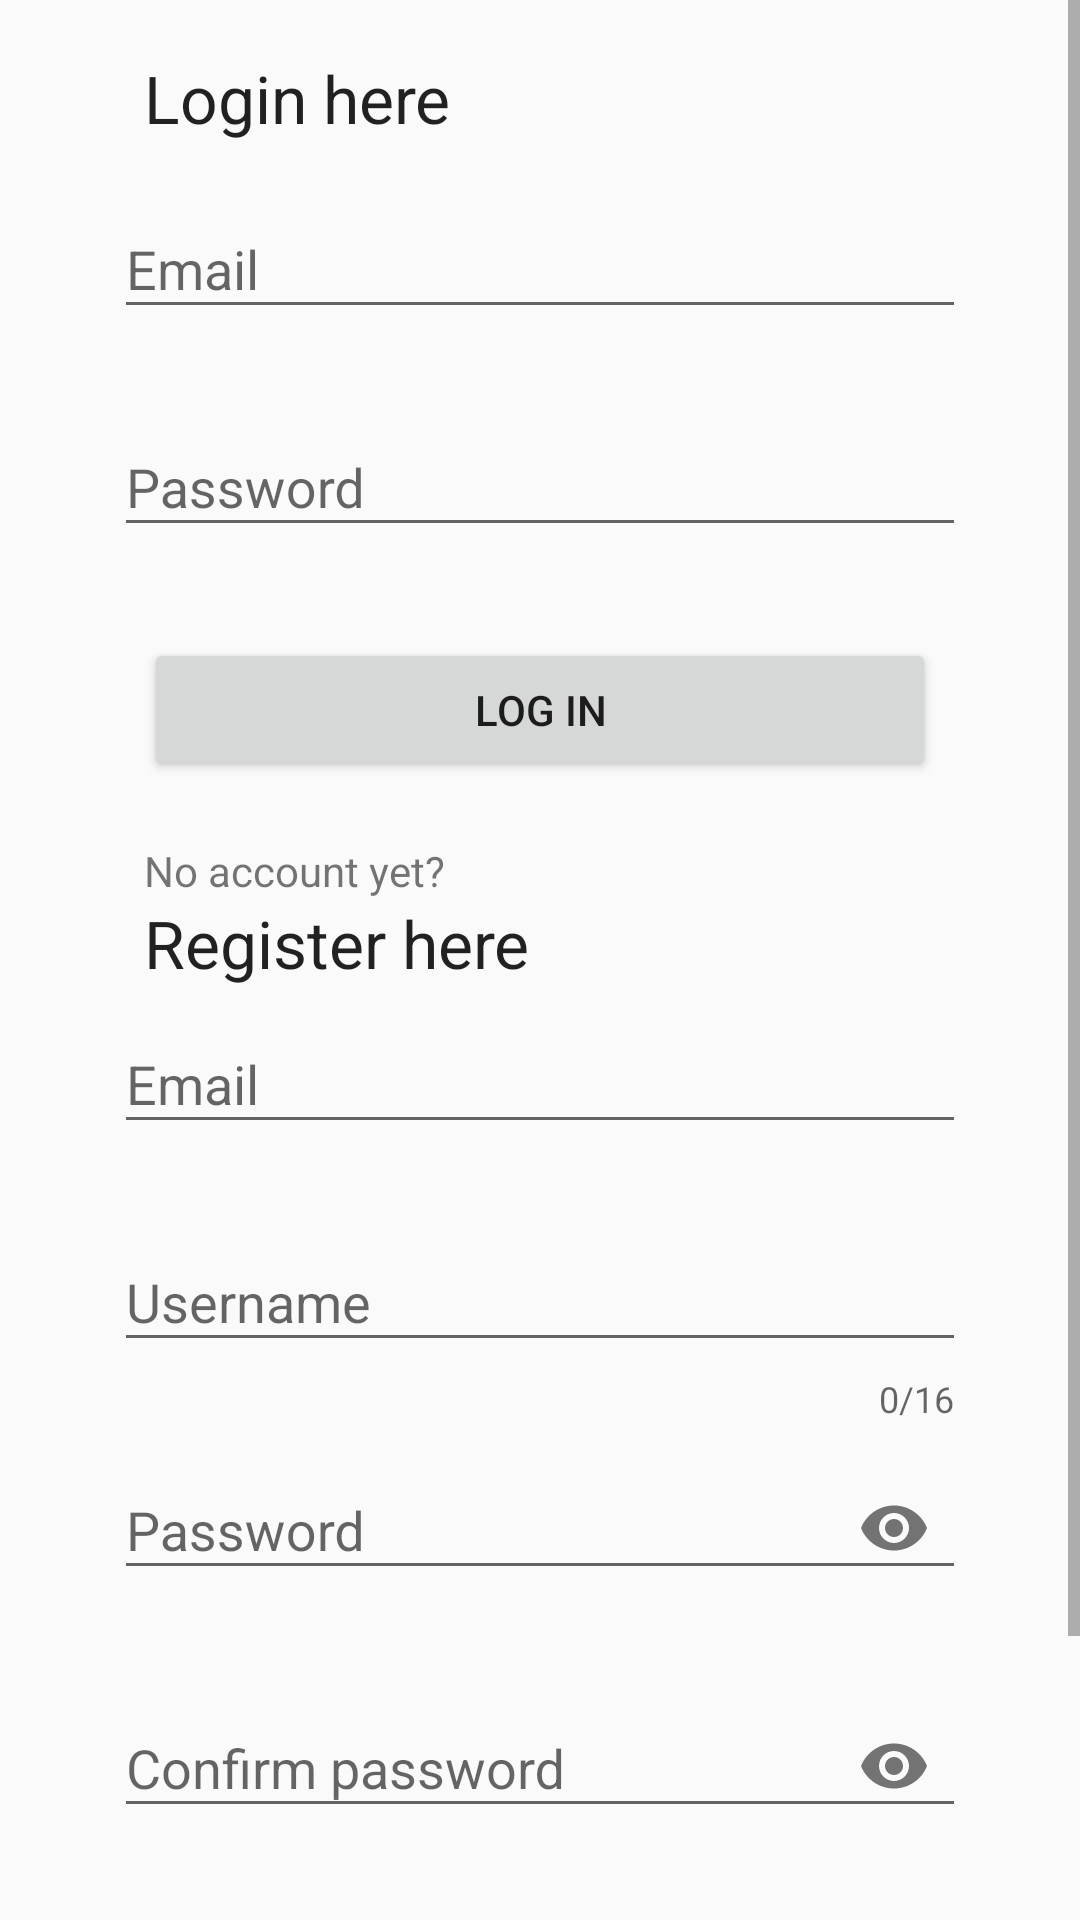

Produce the Android XML layout that renders to this screen, including the resource entries it uses.
<!-- AndroidManifest.xml: application theme AppTheme -->
<!-- res/layout/activity_login_register.xml -->
<?xml version="1.0" encoding="utf-8"?>
<androidx.constraintlayout.widget.ConstraintLayout xmlns:android="http://schemas.android.com/apk/res/android"
    xmlns:app="http://schemas.android.com/apk/res-auto"
    xmlns:tools="http://schemas.android.com/tools"
    android:layout_width="match_parent"
    android:layout_height="match_parent"
    tools:context=".ui.activities.LoginRegisterActivity">

    <ScrollView
        android:layout_width="match_parent"
        android:layout_height="wrap_content"
        app:layout_constraintBottom_toBottomOf="parent"
        app:layout_constraintTop_toTopOf="parent"
        app:layout_constraintVertical_bias="0.0"
        tools:layout_editor_absoluteX="4dp">

        <androidx.constraintlayout.widget.ConstraintLayout
            android:layout_width="match_parent"
            android:layout_height="wrap_content"
            android:padding="8dp">

            <TextView
                android:id="@+id/tv_login"
                android:layout_width="0dp"
                android:layout_height="wrap_content"
                android:layout_marginStart="40dp"
                android:layout_marginTop="10dp"
                android:layout_marginEnd="40dp"
                android:text="@string/login_tv"
                android:textAppearance="@style/TextAppearance.AppCompat.Large"
                app:layout_constraintEnd_toEndOf="parent"
                app:layout_constraintStart_toStartOf="parent"
                app:layout_constraintTop_toTopOf="parent" />

            <com.google.android.material.textfield.TextInputLayout
                android:id="@+id/til_login_email"
                android:layout_width="0dp"
                android:layout_height="wrap_content"
                android:layout_marginLeft="30dp"
                android:layout_marginTop="10dp"
                android:layout_marginRight="30dp"
                app:errorEnabled="true"
                app:layout_constraintEnd_toEndOf="parent"
                app:layout_constraintStart_toStartOf="parent"
                app:layout_constraintTop_toBottomOf="@+id/tv_login">

                <com.google.android.material.textfield.TextInputEditText
                    android:id="@+id/edittext_login_email"
                    android:layout_width="match_parent"
                    android:layout_height="wrap_content"
                    android:focusable="true"
                    android:hint="@string/register_et_email"
                    android:importantForAutofill="no"
                    android:inputType="textEmailAddress" />

            </com.google.android.material.textfield.TextInputLayout>


            <com.google.android.material.textfield.TextInputLayout
                android:id="@+id/til_login_password"
                android:layout_width="0dp"
                android:layout_height="wrap_content"
                android:layout_marginLeft="30dp"
                android:layout_marginRight="30dp"
                app:errorEnabled="true"
                app:layout_constraintEnd_toEndOf="parent"
                app:layout_constraintStart_toStartOf="parent"
                app:layout_constraintTop_toBottomOf="@+id/til_login_email">

                <com.google.android.material.textfield.TextInputEditText
                    android:id="@+id/edittext_login_password"
                    android:layout_width="match_parent"
                    android:layout_height="wrap_content"
                    android:layout_marginTop="10dp"
                    android:hint="@string/register_et_password"
                    android:inputType="textPassword" />
            </com.google.android.material.textfield.TextInputLayout>

            <Button
                android:id="@+id/btn_login"
                android:layout_width="0dp"
                android:layout_height="wrap_content"
                android:layout_marginStart="40dp"
                android:layout_marginTop="10dp"
                android:layout_marginEnd="40dp"
                android:text="@string/login_btn"
                app:layout_constraintEnd_toEndOf="parent"
                app:layout_constraintStart_toStartOf="parent"
                app:layout_constraintTop_toBottomOf="@+id/til_login_password" />

            <TextView
                android:id="@+id/tv_no_account"
                android:layout_width="0dp"
                android:layout_height="wrap_content"
                android:layout_marginStart="40dp"
                android:layout_marginTop="20dp"
                android:layout_marginEnd="40dp"
                android:text="@string/register_no_account_tv"
                app:layout_constraintEnd_toEndOf="parent"
                app:layout_constraintStart_toStartOf="parent"
                app:layout_constraintTop_toBottomOf="@+id/btn_login" />

            <TextView
                android:id="@+id/tv_register"
                android:layout_width="0dp"
                android:layout_height="wrap_content"
                android:layout_marginStart="40dp"
                android:layout_marginEnd="40dp"
                android:text="@string/register_tv_"
                android:textAppearance="@style/TextAppearance.AppCompat.Large"
                app:layout_constraintEnd_toEndOf="parent"
                app:layout_constraintStart_toStartOf="parent"
                app:layout_constraintTop_toBottomOf="@+id/tv_no_account" />


            <com.google.android.material.textfield.TextInputLayout
                android:id="@+id/til_register_email"
                android:layout_width="0dp"
                android:layout_height="wrap_content"
                android:layout_marginLeft="30dp"
                android:layout_marginRight="30dp"
                app:errorEnabled="true"
                app:layout_constraintEnd_toEndOf="parent"
                app:layout_constraintStart_toStartOf="parent"
                app:layout_constraintTop_toBottomOf="@+id/tv_register">

                <com.google.android.material.textfield.TextInputEditText
                    android:id="@+id/edittext_register_email"
                    android:layout_width="match_parent"
                    android:layout_height="wrap_content"
                    android:layout_marginTop="10dp"
                    android:hint="@string/register_et_email"
                    android:inputType="textEmailAddress" />
            </com.google.android.material.textfield.TextInputLayout>

            <com.google.android.material.textfield.TextInputLayout
                android:id="@+id/til_register_username"
                android:layout_width="0dp"
                android:layout_height="wrap_content"
                android:layout_marginLeft="30dp"
                android:layout_marginRight="30dp"
                app:errorEnabled="true"
                app:counterEnabled="true"
                app:counterMaxLength="16"
                app:layout_constraintEnd_toEndOf="parent"
                app:layout_constraintStart_toStartOf="parent"
                app:layout_constraintTop_toBottomOf="@+id/til_register_email">

                <com.google.android.material.textfield.TextInputEditText
                    android:id="@+id/edittext_register_username"
                    android:layout_width="match_parent"
                    android:layout_height="wrap_content"
                    android:layout_marginTop="10dp"
                    android:hint="@string/register_et_username"
                    android:inputType="textPersonName" />
            </com.google.android.material.textfield.TextInputLayout>

            <com.google.android.material.textfield.TextInputLayout
                android:id="@+id/til_register_password"
                android:layout_width="0dp"
                android:layout_height="wrap_content"
                android:layout_marginLeft="30dp"
                android:layout_marginRight="30dp"
                app:errorEnabled="true"
                app:passwordToggleEnabled="true"
                app:layout_constraintEnd_toEndOf="parent"
                app:layout_constraintStart_toStartOf="parent"
                app:layout_constraintTop_toBottomOf="@+id/til_register_username">

                <com.google.android.material.textfield.TextInputEditText
                    android:id="@+id/edittext_register_password"
                    android:layout_width="match_parent"
                    android:layout_height="wrap_content"
                    android:hint="@string/register_et_password"
                    android:inputType="textPassword" />
            </com.google.android.material.textfield.TextInputLayout>

            <com.google.android.material.textfield.TextInputLayout
                android:id="@+id/til_register_password_confirm"
                android:layout_width="0dp"
                android:layout_height="wrap_content"
                android:layout_marginLeft="30dp"
                android:layout_marginRight="30dp"
                app:errorEnabled="true"
                app:layout_constraintEnd_toEndOf="parent"
                app:layout_constraintStart_toStartOf="parent"
                app:layout_constraintTop_toBottomOf="@+id/til_register_password"
                app:passwordToggleEnabled="true">

                <com.google.android.material.textfield.TextInputEditText
                    android:id="@+id/edittext_register_password_confirm"
                    android:layout_width="match_parent"
                    android:layout_height="wrap_content"
                    android:hint="@string/register_et_password_confirm"
                    android:inputType="textPassword" />
            </com.google.android.material.textfield.TextInputLayout>

            <CheckBox
                android:id="@+id/action_checkbox_terms_conditions"
                android:layout_width="0dp"
                android:layout_height="wrap_content"
                android:layout_marginStart="40dp"
                android:layout_marginTop="10dp"
                android:layout_marginBottom="10dp"
                android:text="@string/register_cb_terms_conditions"
                app:layout_constraintBottom_toTopOf="@+id/btn_register"
                app:layout_constraintStart_toStartOf="parent"
                app:layout_constraintTop_toBottomOf="@+id/til_register_password_confirm" />

            <TextView
                android:id="@+id/tv_register_terms_cond"
                android:layout_width="wrap_content"
                android:layout_height="wrap_content"
                android:layout_marginEnd="40dp"
                android:clickable="true"
                android:focusable="true"
                android:text="@string/read_more_tv"
                app:layout_constraintBottom_toTopOf="@+id/btn_register"
                app:layout_constraintEnd_toEndOf="parent"
                app:layout_constraintTop_toBottomOf="@+id/til_register_password_confirm" />

            <Button
                android:id="@+id/btn_register"
                android:layout_width="0dp"
                android:layout_height="wrap_content"
                android:layout_marginStart="40dp"
                android:layout_marginEnd="40dp"
                android:layout_marginBottom="10dp"
                android:text="@string/login_btn"
                app:layout_constraintBottom_toBottomOf="parent"
                app:layout_constraintEnd_toEndOf="parent"
                app:layout_constraintStart_toStartOf="parent" />

        </androidx.constraintlayout.widget.ConstraintLayout>
    </ScrollView>
</androidx.constraintlayout.widget.ConstraintLayout>
<!-- resources referenced by this layout -->
<resources>
  <string name="login_btn">Log in</string>
  <string name="login_tv">Login here</string>
  <string name="read_more_tv">Read more</string>
  <string name="register_cb_terms_conditions">I accept the Terms and Conditions</string>
  <string name="register_et_email">Email</string>
  <string name="register_et_password">Password</string>
  <string name="register_et_password_confirm">Confirm password</string>
  <string name="register_et_username">Username</string>
  <string name="register_no_account_tv">No account yet?</string>
  <string name="register_tv_">Register here</string>
  <style name="AppTheme" parent="Theme.AppCompat.Light.DarkActionBar">
          
          <item name="colorPrimary">@color/colorPrimary</item>
          <item name="colorPrimaryDark">@color/colorPrimaryDark</item>
          <item name="colorAccent">@color/colorAccent</item>
      </style>
  <color name="colorPrimary">#3282b8</color>
  <color name="colorPrimaryDark">#0f4c75</color>
  <color name="colorAccent">#bbe1fa</color>
</resources>
